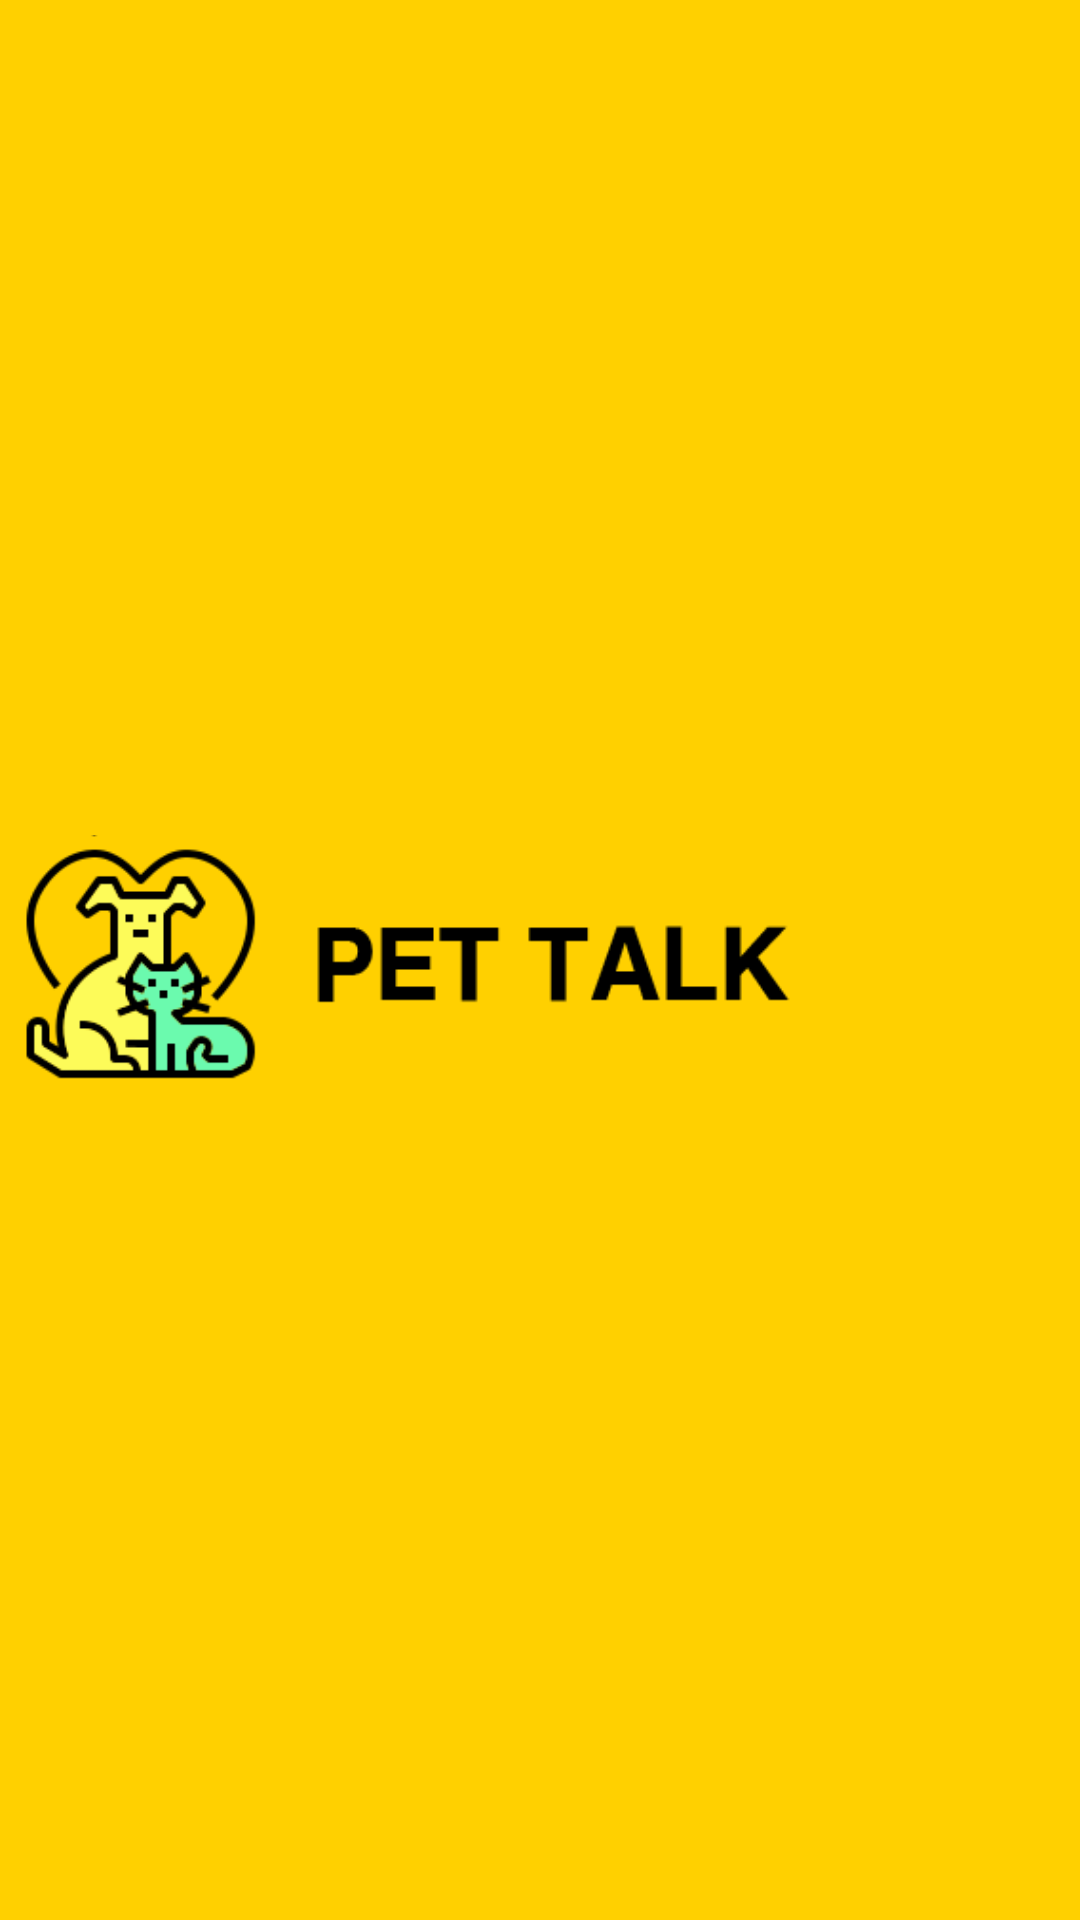

Layout XML and referenced resources for this Android screen:
<!-- AndroidManifest.xml: application theme Theme.AppCompat -->
<!-- res/layout/activity_splash.xml -->
<?xml version="1.0" encoding="utf-8"?>
<layout xmlns:android="http://schemas.android.com/apk/res/android"
    xmlns:app="http://schemas.android.com/apk/res-auto"
    xmlns:tools="http://schemas.android.com/tools">
    <androidx.constraintlayout.widget.ConstraintLayout

        android:layout_width="match_parent"
        android:layout_height="match_parent"
        android:background="#ffd000"
        tools:context=".SplashActivity">

        <ImageView
            android:layout_width="wrap_content"
            android:layout_height="wrap_content"
            android:src="@drawable/logo"
            app:layout_constraintBottom_toBottomOf="parent"
            app:layout_constraintEnd_toEndOf="parent"
            app:layout_constraintStart_toStartOf="parent"
            app:layout_constraintTop_toTopOf="parent" />


    </androidx.constraintlayout.widget.ConstraintLayout>
</layout>
<!-- resources referenced by this layout -->
<resources>
  <!-- drawable logo: png bitmap (drawable-v24, 14114 bytes) -->
</resources>
